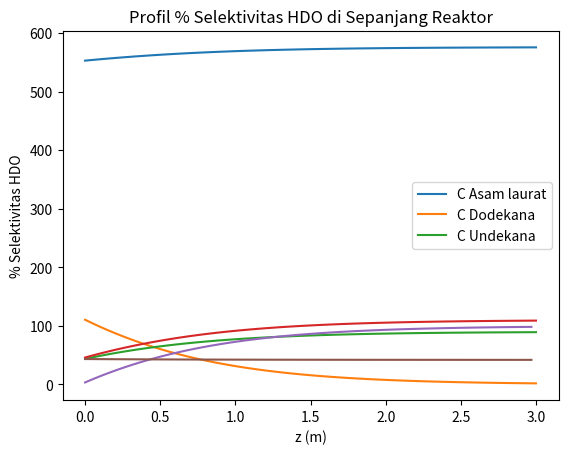

The script that saved this image:
# if __name__ == '__main__':
import numpy as np
from scipy.integrate import odeint
import matplotlib.pyplot as plt

#konstanta
R = 8.314 # Konstanta gas ideal (J/mol K)
rhoLA = 880 #Massa jenis asam laurat (kg/m^3)
rhoDD = 750 #Massa jenis dodekana (kg/m^3)
rhoUD = 740 #Massa jenis undekana (kg/m^3)

#Parameter kinetika
Aox = np.array([0.0268,0.708])#Nilai konstanta arrhenius (s^-1)
Eax = np.array([24242,38077]) #Nilai energi aktivasi (J/mol)

#variabel tetap
L = 3 #L = panjang reaktor (m)
Po = 3000000 #Tekanan awal (Pa)
Rasio = 300 #rasio h2/umpan (Nm3/m^3)

#Untuk kondisi H2 umpan (Nm3)
Pi = 101325 #Pi = tekanan normal (Pa)
Ti = 273 #Ti = suhu normal (K)

# variabel bebas
To = 280+273 #Temperatur awal masuk reaktor (K)
tpfr = 3 #waktu tinggal di reaktor (jam)
wtLA = 0.5 #fraksi massa
wtDD = (1-wtLA)/2 #fraksi massa
wtUD = wtDD #fraksi massa

#Konversi Rasio dari Nm3/m3 ke m3/m3
Rasioakhir = Rasio*To*Pi/Ti/Po #m3/m3

#Konversi satuan massa ke volume dari umpan cair
rhoX = (wtLA*rhoLA)+(wtDD*rhoDD)+(wtUD*rhoUD) #Massa jenis campuran (kg/m^3)
vLA = wtLA*rhoLA/rhoX #fraksi volume LA
vDD = wtDD*rhoDD/rhoX #fraksi volume DD
vUD = wtUD*rhoUD/rhoX #fraksi volume UD


#Data berat molekul (kg/kmol)
MrLA = 200.321
MrDD = 184.322
MrUD = 170.295
MrH2 = 2
MrH2O = 18.015
MrCO2 = 44.01

def k(T,Ea,Ao) :
    #T dalam Kelvin
    K = Ao*np.exp(-Ea/(R*T))
    return (K)

def r(C,z):

    #penentuan variabel integrasi
    CLA = C[0]
    CDD = C[1]
    CUD = C[2]
    CH2 = C[3]
    CH2O = C[4]
    CCO2 = C[5]
    T = C[6]
    
    #perhitungan nilai k (s^-1)
    k1 = k(T,Eax[0],Aox[0])
    k2 = k(T,Eax[1],Aox[1])
    
    #perhitungan Cp #J/mol K
    CpLA = (-4.295)+(1.2373*T)+((-8.2209e-4)*T**2)\
            +((2.768e-7)*T**3)+((-3.8871e-11)*T**4)
    CpDD = (71.498)+(0.72559*T)+((1.1553e-4)*T**2)\
            +((-4.12e-7)*T**3)+((1.4141e-10)*T**4)
    CpUD = (125.21)+(0.31401*T)+((7.9137e-4)*T**2)\
            +((-9.141e-7)*T**3)+((2.7568e-10)*T**4)
    CpH2 = ((3.249)+((0.422e-3)*T)+((0.083e5)*T**(-2)))*R
    CpH2O = ((3.47)+((1.45e-3)*T)+((0.121e5)*T**(-2)))*R
    CpCO2 = ((5.457)+((1.045e-3)*T)+((-1.157e5)*T**(-2)))*R
    
    #perhitungan dHf #J/mol
    dHfLA = ((-582.24)+(-0.23113*T)+((1.2546e-4)*T**2))*1000
    dHfDD = ((-225.66)+(-0.25979*T)+((1.3823e-4)*T**2))*1000
    dHfUD = ((-208.56)+(-0.24686*T)+((1.3203e-4)*T**2))*1000
    dHfH2 = 0+((3.249*(T-298))+(((0.422e-3)/2)*(T**2-298**2))\
            +(-(0.083e5)*((1/T)-(1/298)))*R)
    dHfH2O = -241818+((3.47*(T-298))+(((1.45e-3)/2)*(T**2-298**2))\
            +(-(0.121e5)*((1/T)-(1/298)))*R)
    dHfCO2 = -393509+((5.457*(T-298))+(((1.045e-3)/2)*(T**2-298**2))\
            +((1.157e5)*((1/T)-(1/298)))*R)

    #perhitungan variabel beta dan laju alir linear
    beta = T/To
    u = L/(tpfr*3600) #laju alir linear (m/s)
    
    #persamaan diferensial neraca massa
    dCLAdz = -(k1+k2)*CLA/(beta*u)
    dCDDdz = k1*CLA/(beta*u)
    dCUDdz = k2*CLA/(beta*u)
    dCH2dz = -(3*k1)*CLA/(beta*u)
    dCH2Odz = (2*k1)*CLA/(beta*u)
    dCCO2dz = k2*CLA/(beta*u)

    Ctot = CLA+CDD+CUD+CH2+CH2O+CCO2 #mol/L
    rho = ((CLA*MrLA)+(CDD*MrDD)+(CUD*MrUD)+(CH2*MrH2)\
            +(CH2O*MrH2O)+(CCO2*MrCO2)) #kg/m^3
    Cp = ((CpLA*CLA/MrLA)+(CpDD*CDD/MrDD)+(CpUD*CUD/MrUD)+(CpH2*CH2/MrH2)\
          +(CpH2O*CH2O/MrH2O)+(CpCO2*CCO2/MrCO2))*1000/Ctot #J/kg K
    dHHDO = ((dHfDD+(2*dHfH2O))-((3*dHfH2)+dHfLA)) #J/mol
    dHDCO2 = ((dHfDD+dHfCO2)-(dHfLA)) #J/mol

    #Persamaan diferensial neraca energi
    dTdz = ((-dHHDO*k1*CLA)+(-dHDCO2*k2*CLA))*1000/(rho*Cp*u*beta)

    return (dCLAdz,dCDDdz,dCUDdz,dCH2dz,dCH2Odz,dCCO2dz,dTdz)

#Konsentrasi murni
CLAi = rhoLA/MrLA #mol/L
CDDi = rhoDD/MrDD #mol/L
CUDi = rhoUD/MrUD #mol/L
CH2i = Po/(1000*R*To) #mol/L

#konstanta parameter kinetika masuk reaktor
k1x = k(To,Eax[0],Aox[0])
k2x = k(To,Eax[1],Aox[1])

#Konsentrasi umpan masuk reaktor
CLAox = CLAi*vLA/(Rasioakhir+1) #mol/L
CDDox = CDDi*vDD/(Rasioakhir+1) #mol/L
CUDox = CUDi*vUD/(Rasioakhir+1) #mol/L
CH2ox = CH2i*Rasioakhir/(Rasioakhir+1) #mol/L
CH2Oox = 0
CCO2ox = 0

print (CLAox)
print (CDDox)
print (CUDox)
print (CH2ox)

#syntax untuk integrasi
#buat array rentang integrasi
zspan = 100 #jumlah rentang integrasi
z = np.linspace(0,L,zspan)
#konsentrasi awal masuk reaktor
Co = np.array([CLAox,CDDox,CUDox,CH2ox,CH2Oox,CCO2ox,To])
#Integrasi di dalam reaktor (konsentrasi dan temperatur)
C = odeint(r,Co,z)

#plot temperatur di sepanjang reaktor
plt.plot(z,C[:,6])
plt.xlabel('z (m)')
plt.ylabel('Temperatur (K)')
plt.title('Profil Temperatur di Sepanjang Reaktor')
plt.show()

#Plot konsentrasi asam laurat, dodekana dan undekana di sepanjang reaktor
ulang = 3
for i in range (ulang):
    plt.plot(z,10**3*(C[:,i]))

plt.xlabel('z(m)')
plt.ylabel('Konsentrasi (x 10^(-3) M)')
plt.legend(['C Asam laurat','C Dodekana','C Undekana'])
plt.title('Profil Konsentrasi di Sepanjang Reaktor')
plt.show()

#Plot Konversi Asam Laurat di sepanjang reaktor
KonvLA = np.zeros(zspan-1)
for i in range (zspan-1):
    KonvLA[i] = -(C[i+1,0]-C[0,0])*100/C[0,0]
    
plt.plot(z[0:(zspan-1)],KonvLA)
plt.xlabel('z (m)')
plt.ylabel('% Konversi Asam Laurat')
plt.title('Profil % Konversi Asam Laurat di Sepanjang Reaktor')
plt.show()

#Plot selektivitas HDO di sepanjang reaktor
SHDO = np.zeros(zspan-1)
for i in range (zspan-1):
    SHDO[i] = -(C[i+1,1]-C[0,1])*100/(C[i+1,0]-C[0,0])
    
plt.plot(z[0:(zspan-1)],SHDO)
plt.xlabel('z (m)')
plt.ylabel('% Selektivitas HDO')
plt.title('Profil % Selektivitas HDO di Sepanjang Reaktor')
plt.show()
